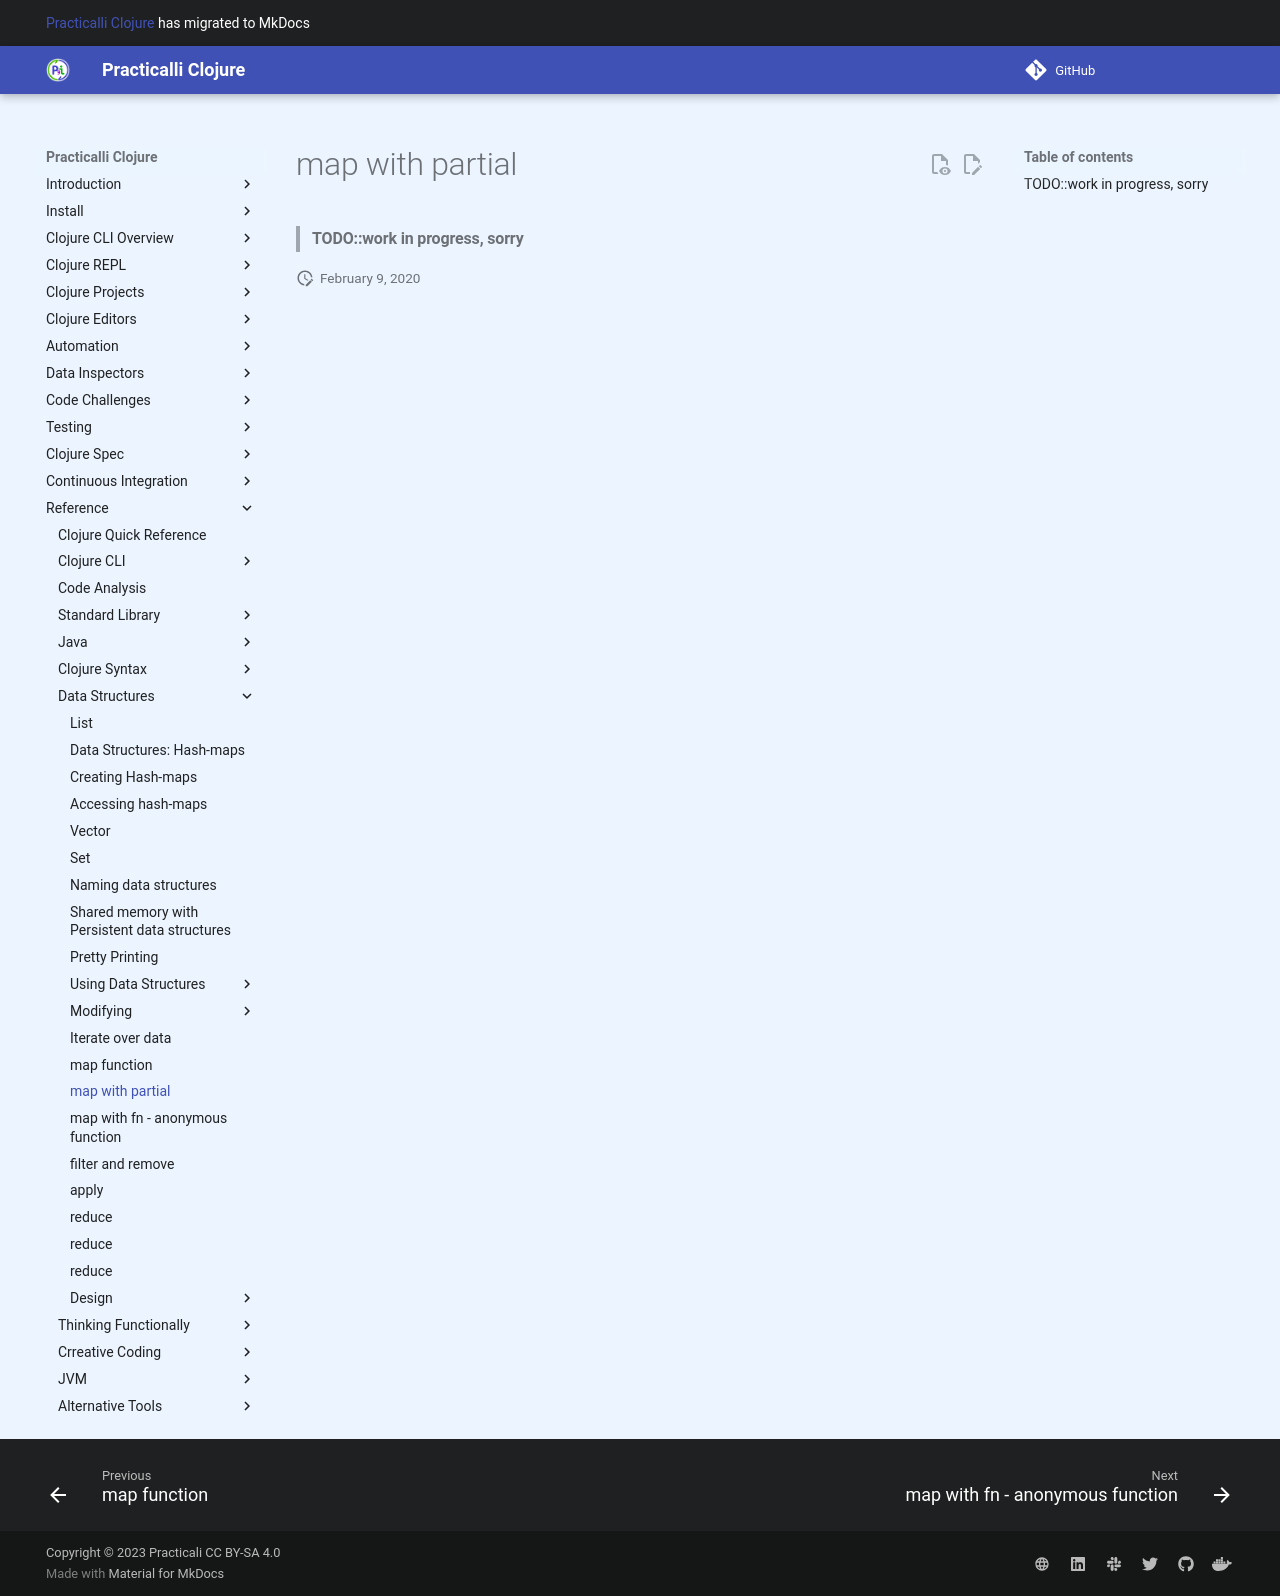

repository: practicalli/clojure · page: iterate-over-data/map-partial/index.html · generator: mkdocs

# map with partial

> #### TODO::work in progress, sorry
